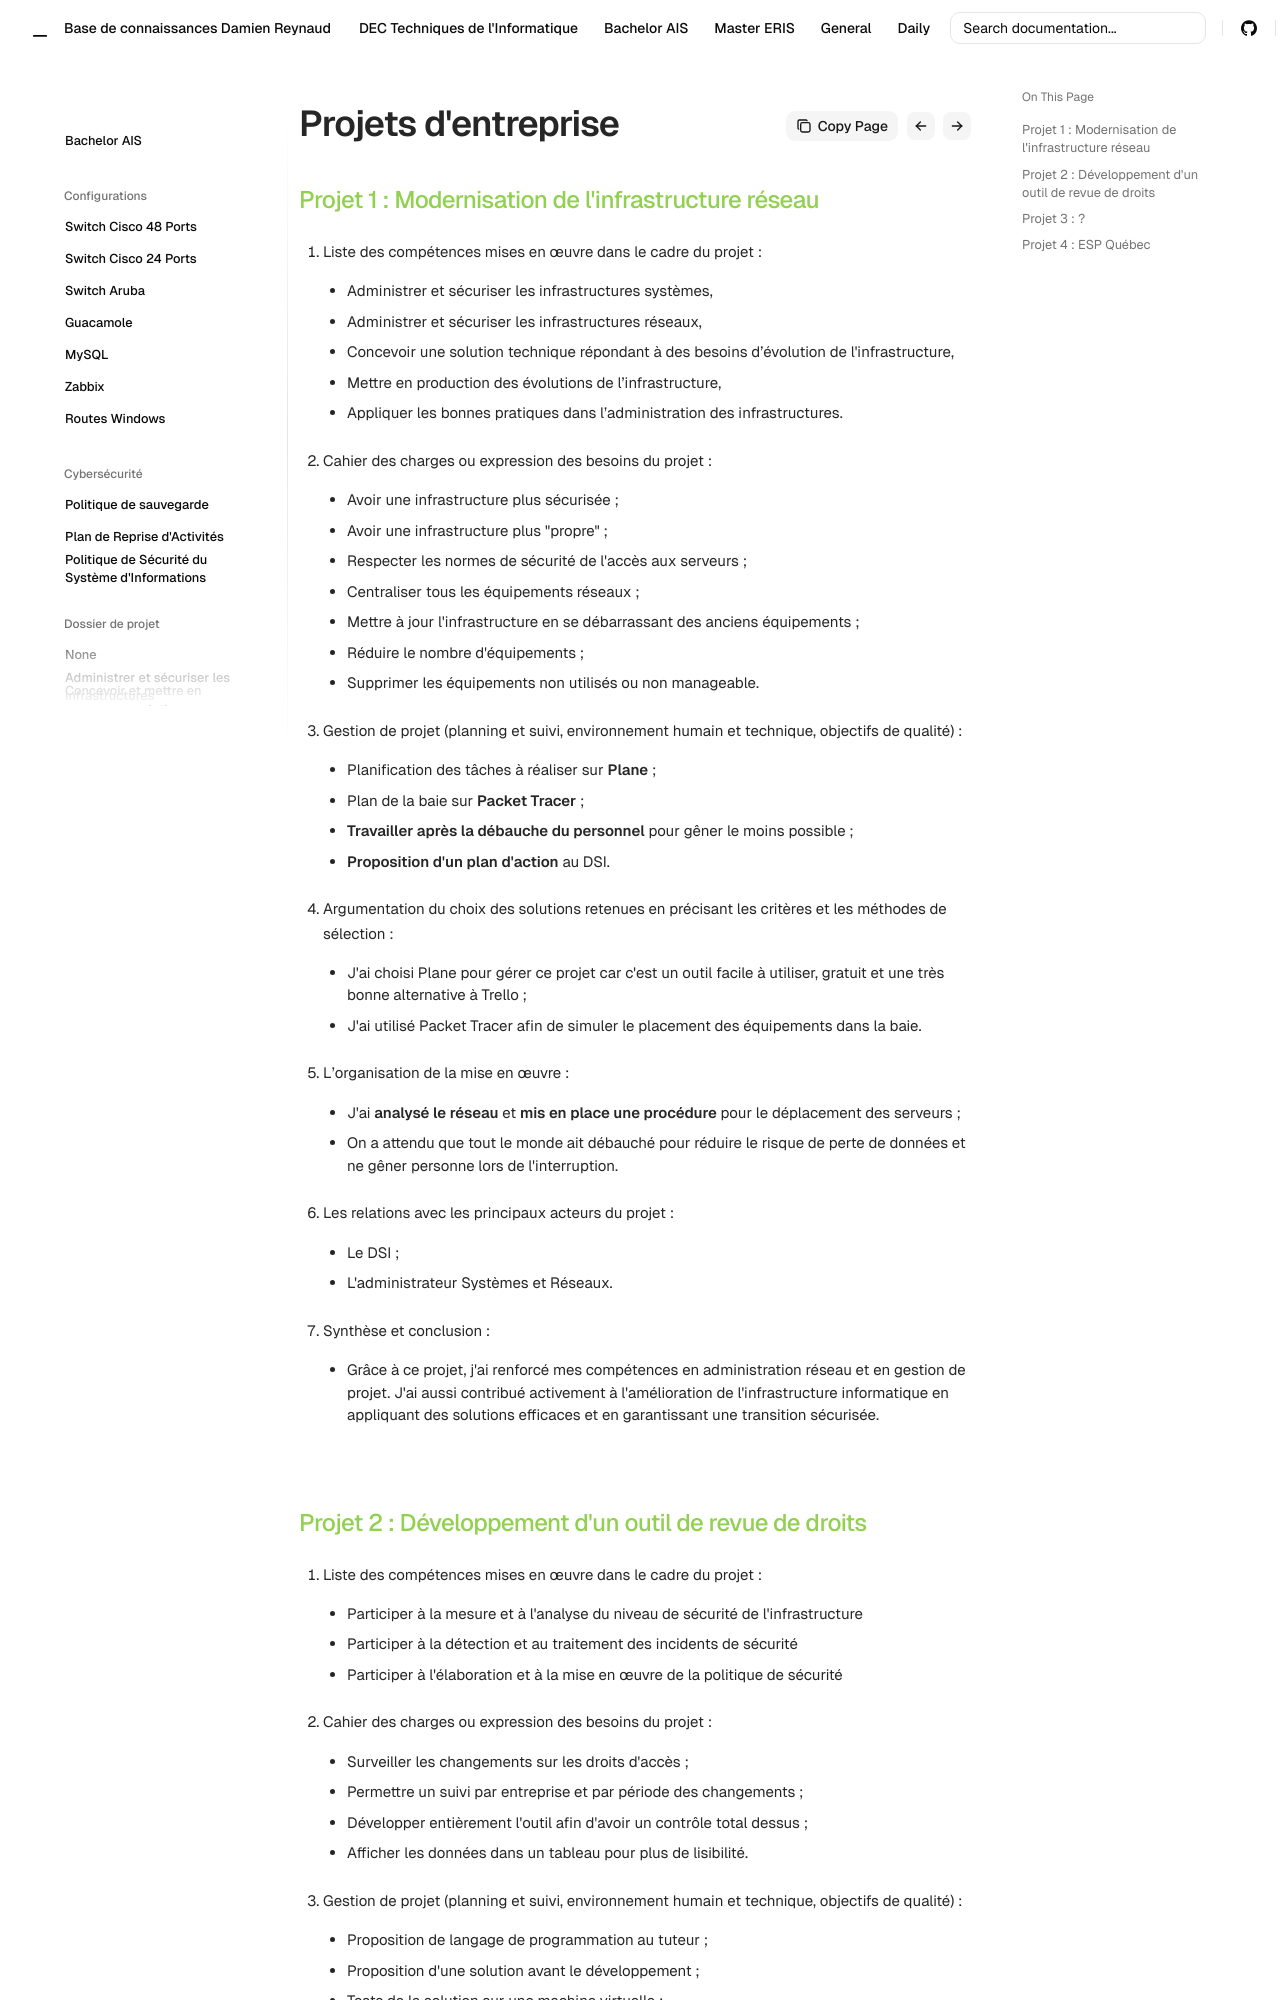

repository: Coockiepickle/Knowledge-Base · page: ais/dossier-projet/projets-entre/index.html · generator: mkdocs

## <font color="#92d050">Projet 1 : Modernisation de l'infrastructure réseau</font>

1. Liste des compétences mises en œuvre dans le cadre du projet :
	- Administrer et sécuriser les infrastructures systèmes,
	- Administrer et sécuriser les infrastructures réseaux,
	- Concevoir une solution technique répondant à des besoins d’évolution de l'infrastructure,
	- Mettre en production des évolutions de l’infrastructure,
	- Appliquer les bonnes pratiques dans l’administration des infrastructures.

2. Cahier des charges ou expression des besoins du projet :
	- Avoir une infrastructure plus sécurisée ;
	- Avoir une infrastructure plus "propre" ;
	- Respecter les normes de sécurité de l'accès aux serveurs ;
	- Centraliser tous les équipements réseaux ;
	- Mettre à jour l'infrastructure en se débarrassant des anciens équipements ;
	- Réduire le nombre d'équipements ;
	- Supprimer les équipements non utilisés ou non manageable.

3. Gestion de projet (planning et suivi, environnement humain et technique, objectifs de qualité) :
	- Planification des tâches à réaliser sur **Plane** ;
	- Plan de la baie sur **Packet Tracer** ;
	- **Travailler après la débauche du personnel** pour gêner le moins possible ;
	- **Proposition d'un plan d'action** au DSI.

4. Argumentation du choix des solutions retenues en précisant les critères et les méthodes de sélection :
	- J'ai choisi Plane pour gérer ce projet car c'est un outil facile à utiliser, gratuit et une très bonne alternative à Trello ;
	- J'ai utilisé Packet Tracer afin de simuler le placement des équipements dans la baie.

5. L’organisation de la mise en œuvre :
	- J'ai **analysé le réseau** et **mis en place une procédure** pour le déplacement des serveurs ;
	- On a attendu que tout le monde ait débauché pour réduire le risque de perte de données et ne gêner personne lors de l'interruption.

6. Les relations avec les principaux acteurs du projet :
	- Le DSI ;
	- L'administrateur Systèmes et Réseaux.

7. Synthèse et conclusion :
	- Grâce à ce projet, j'ai renforcé mes compétences en administration réseau et en gestion de projet. J'ai aussi contribué activement à l'amélioration de l'infrastructure informatique en appliquant des solutions efficaces et en garantissant une transition sécurisée.
